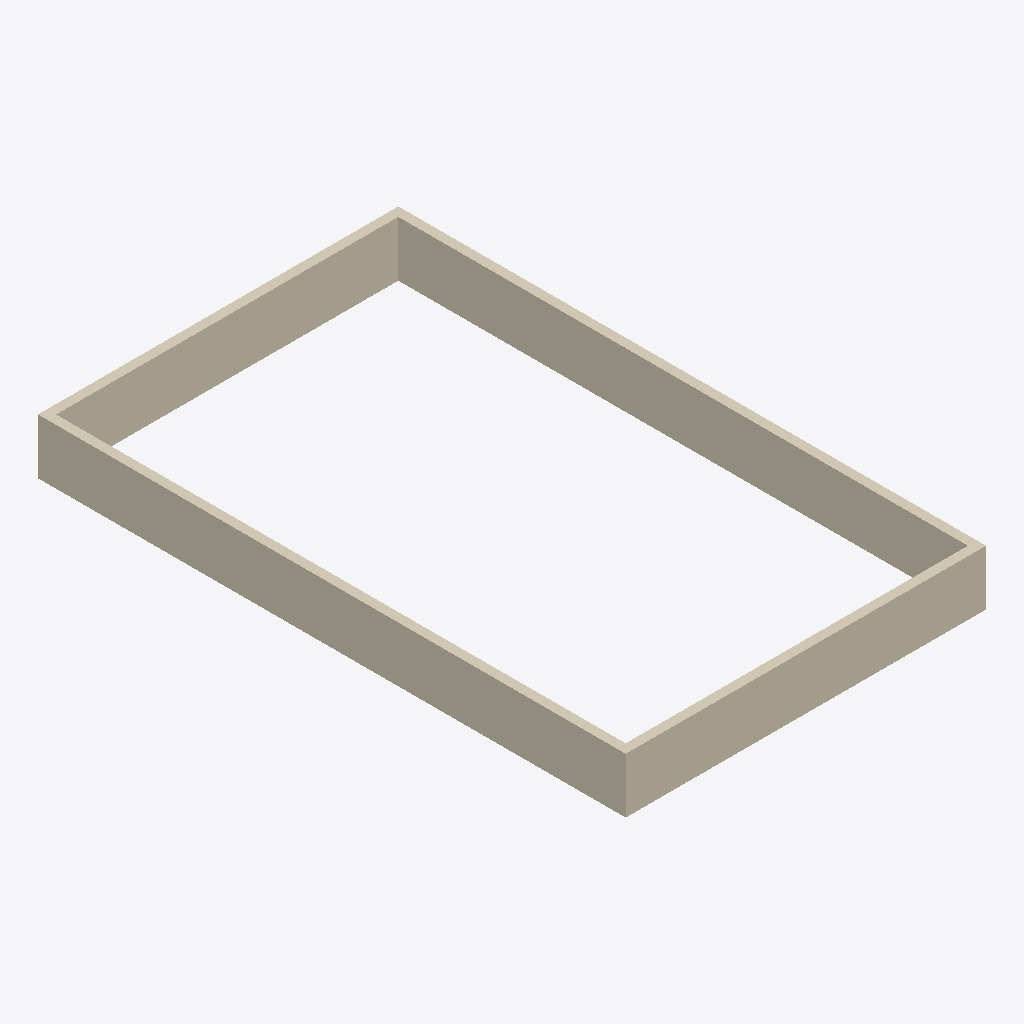
Isometric view of an IFC building model (IFC-SPF (STEP), schema IFC4, length unit millimetre), seen from the south-west, elements coloured by IFC class: 1 covering (cream).
Extent 1.6 m × 2.6 m × 0.2 m (x, y, z). Elements (1): 1 IfcCovering.

HEADER;
FILE_DESCRIPTION(('ViewDefinition [CoordinationView]'),'2;1');
FILE_NAME('','2025-04-16T18:47:03',(),(),'IfcOpenShell 0.7.0','IfcOpenShell 0.7.0','');
FILE_SCHEMA(('IFC4'));
ENDSEC;
DATA;
#1=IFCPROJECT('2r0facvTn5GR_MUuLLVnuR',$,'My Project',$,$,$,$,(#66),#45);
#92=IFCSITE('0Btz1sJ0f0T8rEoOyLymNu',#91,'My Site',$,$,$,$,$,$,$,$,$,$,$);
#90=IFCCOVERING('1xCa2Z7vP9iBVAgonS9Mee',#51,$,$,$,#101,#89,$,.CEILING.);
ENDSEC;
